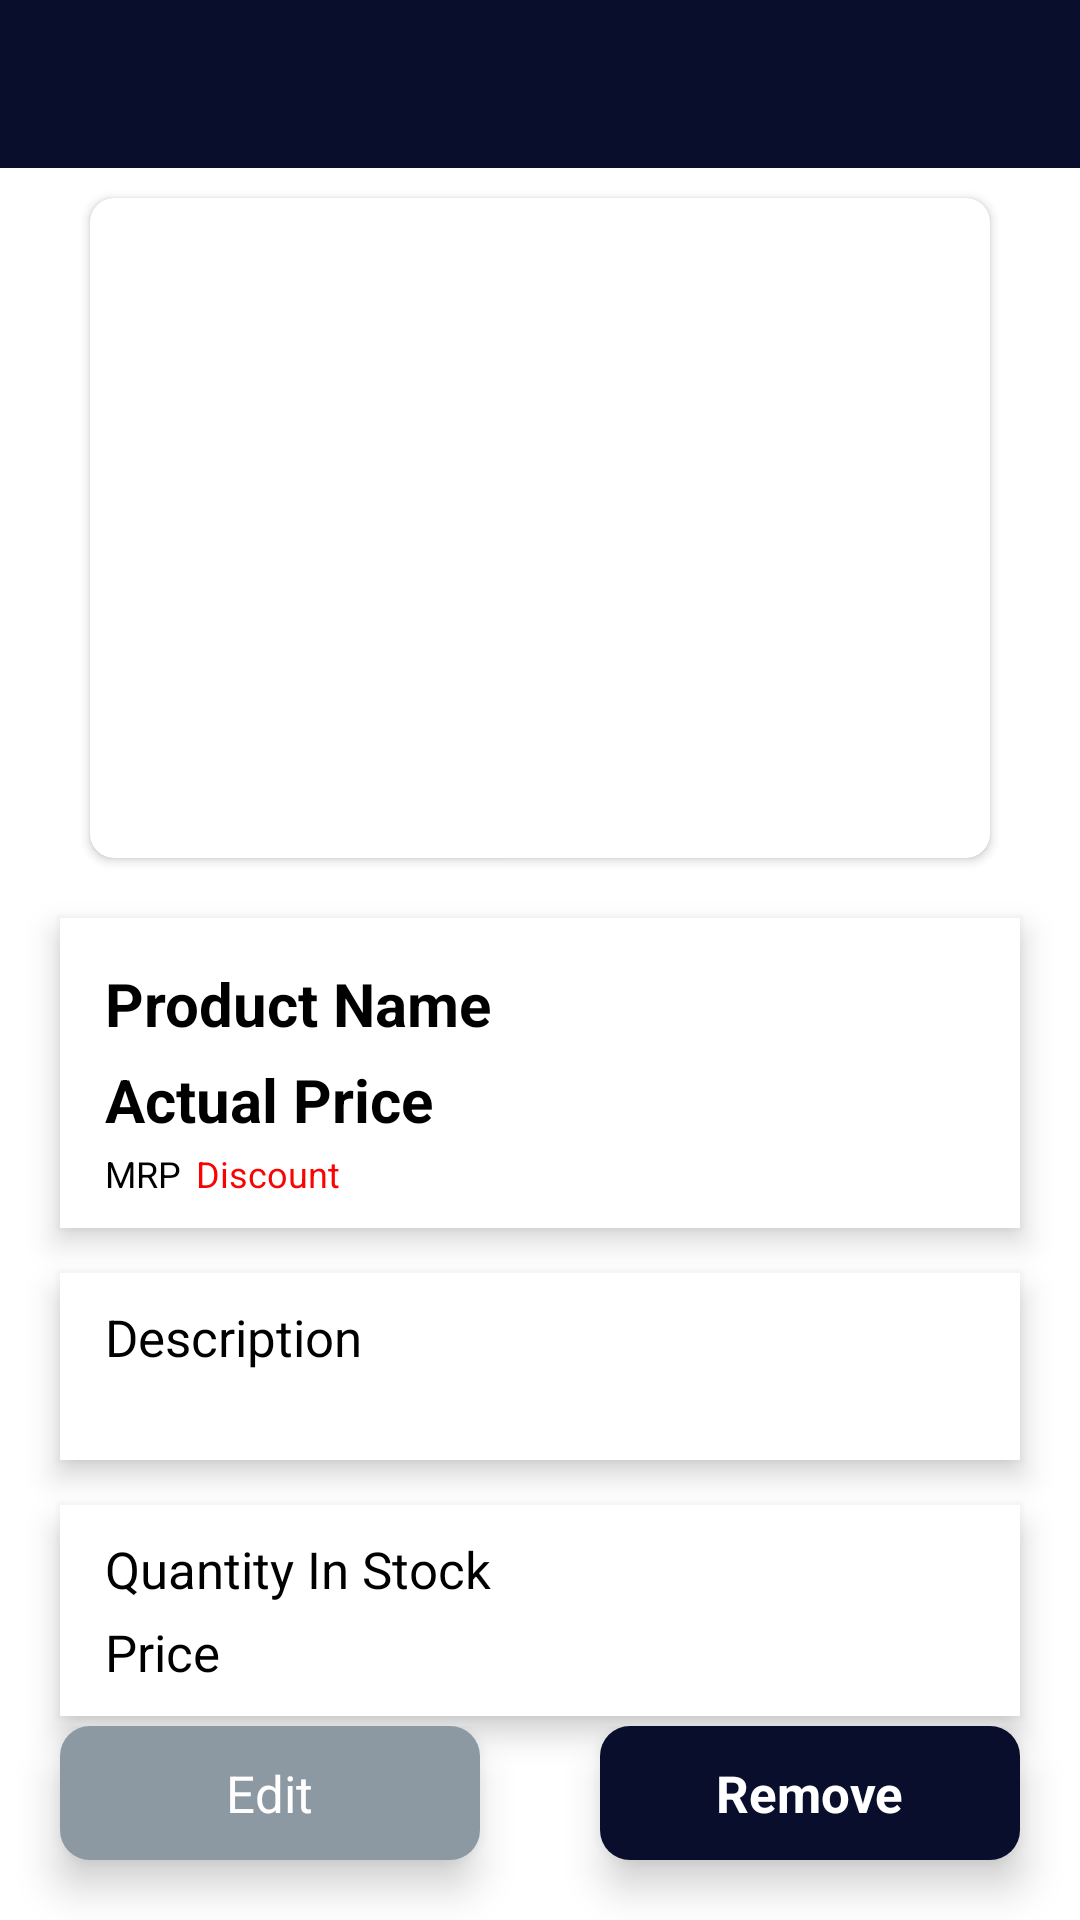

The Android layout XML behind this screen, and the referenced resources:
<!-- AndroidManifest.xml: application theme Theme.HardwareMart -->
<!-- res/layout/product_detail_activity.xml -->
<?xml version="1.0" encoding="utf-8"?>
<ScrollView android:layout_width="match_parent"
    android:layout_height="match_parent"
    android:layout_above="@+id/ll"
    android:layout_marginBottom="10dp"
    android:fillViewport="true"
    xmlns:android="http://schemas.android.com/apk/res/android">
<RelativeLayout xmlns:android="http://schemas.android.com/apk/res/android"
    xmlns:app="http://schemas.android.com/apk/res-auto"
    xmlns:tools="http://schemas.android.com/tools"
    android:layout_width="match_parent"
    android:layout_height="match_parent"
    android:background="@color/white">
    <androidx.appcompat.widget.Toolbar
        android:id="@+id/homeToolBar"
        android:layout_width="match_parent"
        android:layout_height="?attr/actionBarSize"
        android:layout_alignParentTop="true"
        android:background="@color/blue" />

        <RelativeLayout
            android:layout_width="match_parent"
            android:layout_height="match_parent"
            android:id="@+id/mainRl"
            android:layout_below="@+id/homeToolBar"
            >
            <androidx.cardview.widget.CardView
                android:id="@+id/cv_slider_mainActivity"
                android:layout_width="match_parent"
                android:layout_height="220dp"
                android:backgroundTint="@color/white"
                android:layout_alignParentTop="true"
                android:layout_marginRight="30dp"
                android:layout_marginLeft="30dp"
                android:layout_marginTop="10dp"
                android:layout_marginBottom="20dp"
                app:cardCornerRadius="8dp">
                <ImageView
                    android:layout_width="wrap_content"
                    android:layout_height="200dp"
                    android:backgroundTint="@color/white"
                    android:layout_gravity="center"
                    android:scaleType="fitXY"
                    android:background="@color/white"
                    android:layout_below="@+id/cv_slider_mainActivity"
                    android:id="@+id/ivProductImage"/>


            </androidx.cardview.widget.CardView>
            <RelativeLayout
                android:layout_width="match_parent"
                android:layout_height="wrap_content"
                android:id="@+id/rv1"
                android:padding="10dp"
                android:layout_marginLeft="20dp"
                android:layout_marginRight="20dp"
                android:background="@color/white"
                android:layout_below="@+id/cv_slider_mainActivity"
                android:elevation="6dp">
                <TextView
                    android:id="@+id/tvProductName"
                    android:layout_width="match_parent"
                    android:layout_height="wrap_content"
                    android:text="Product Name"
                    android:textStyle="bold"
                    android:padding="5dp"
                    android:textColor="@color/black"
                    android:textSize="20sp"/>
                <TextView
                    android:id="@+id/tvPrice"
                    android:layout_width="match_parent"
                    android:layout_height="wrap_content"
                    android:textColor="@color/black"
                    android:text="Actual Price"
                    android:textStyle="bold"
                    android:paddingLeft="5dp"
                    android:layout_below="@+id/tvProductName"
                    android:paddingBottom="3dp"
                    android:textSize="20sp"/>
                <TextView
                    android:id="@+id/tvMRP"
                    android:layout_width="wrap_content"
                    android:layout_height="wrap_content"
                    android:textColor="@color/black"
                    android:text="MRP"
                    android:layout_below="@+id/tvPrice"
                    android:paddingLeft="5dp"
                    android:textSize="12dp"/>
                <TextView
                    android:id="@+id/tvDiscount"
                    android:layout_width="wrap_content"
                    android:layout_height="wrap_content"
                    android:textColor="#FA0303"
                    android:text="Discount"
                    android:layout_marginRight="5dp"
                    android:layout_toRightOf="@id/tvMRP"
                    android:layout_below="@+id/tvPrice"
                    android:paddingLeft="5dp"
                    android:textSize="12dp"/>
            </RelativeLayout>
            <RelativeLayout
                android:layout_width="match_parent"
                android:layout_height="wrap_content"
                android:id="@+id/rv2"
                android:padding="10dp"
                android:layout_marginLeft="20dp"
                android:layout_marginRight="20dp"
                android:layout_marginTop="15dp"
                android:background="@color/white"
                android:layout_below="@+id/rv1"
                android:elevation="6dp">
                <TextView
                    android:id="@+id/tvDescription"
                    android:layout_width="wrap_content"
                    android:layout_height="wrap_content"
                    android:textColor="@color/black"
                    android:background="@color/white"
                    android:text="Description"
                    android:lines="2"
                    android:paddingLeft="5dp"
                    android:textSize="17dp"/>
            </RelativeLayout>
            <RelativeLayout
                android:layout_width="match_parent"
                android:layout_height="wrap_content"
                android:id="@+id/rv3"
                android:padding="10dp"
                android:layout_marginTop="15dp"
                android:layout_marginLeft="20dp"
                android:layout_marginRight="20dp"
                android:background="@color/white"
                android:layout_below="@+id/rv2"
                android:elevation="6dp"
                >
                <TextView
                    android:id="@+id/tvQtyInStock"
                    android:layout_width="wrap_content"
                    android:layout_height="wrap_content"
                    android:textColor="@color/black"
                    android:background="@color/white"
                    android:text="Quantity In Stock"
                    android:paddingLeft="5dp"
                    android:textSize="17dp"/>
                <TextView
                    android:id="@+id/tvBrand"
                    android:layout_width="wrap_content"
                    android:layout_height="wrap_content"
                    android:layout_below="@+id/tvQtyInStock"
                    android:text="Price"
                    android:textColor="@color/black"
                    android:paddingLeft="5dp"
                    android:paddingTop="5dp"
                    android:textSize="17dp"/>
            </RelativeLayout>
            <TextView
                android:id="@+id/tvViewComments"
                android:layout_width="wrap_content"
                android:layout_height="wrap_content"
                android:layout_below="@id/rv3"
                android:text="View Comments..."
                android:textColor="@color/black"
                android:paddingLeft="5dp"
                android:paddingTop="5dp"
                android:textSize="14dp"
                android:padding="10dp"
                android:layout_marginLeft="20dp"
                android:layout_marginRight="20dp"
                android:layout_marginTop="15dp"
                android:elevation="6dp"/>
        </RelativeLayout>

    <LinearLayout
        android:layout_width="match_parent"
        android:layout_height="wrap_content"
        android:orientation="horizontal"
        android:id="@+id/ll"
        android:paddingTop="10dp"
        android:layout_alignParentBottom="true"
        android:weightSum="1"
        >
        <RelativeLayout
            android:layout_width="0dp"
            android:layout_height="wrap_content"
            android:layout_marginRight="20dp"
            android:background="@drawable/edit_button"
            android:elevation="8dp"
            android:paddingLeft="5dp"
            android:paddingTop="15dp"
            android:paddingBottom="7dp"
            android:id="@+id/rlBtnEdit"
            android:paddingRight="5dp"
            android:layout_marginLeft="20dp"
            android:layout_marginBottom="20dp"
            android:layout_weight="0.5">
            <TextView
                android:id="@+id/btnEdit"
                android:layout_width="wrap_content"
                android:layout_height="wrap_content"
                android:text="Edit"
                android:layout_weight="0.5"
                android:textColor="@color/white"
                android:textSize="17dp"
                android:layout_centerInParent="true"
                android:layout_marginRight="10dp"
                />
        </RelativeLayout>
        <RelativeLayout
            android:id="@+id/rlBtnRemove"
            android:layout_width="0dp"
            android:layout_height="wrap_content"
            android:layout_marginRight="20dp"
            android:background="@drawable/remove_button"
            android:elevation="8dp"
            android:paddingLeft="5dp"
            android:paddingTop="15dp"
            android:paddingBottom="7dp"
            android:paddingRight="5dp"
            android:layout_marginLeft="20dp"
            android:layout_marginBottom="20dp"
            android:layout_weight="0.5">
            <TextView
                android:id="@+id/btnRemove"
                android:layout_width="wrap_content"
                android:layout_height="wrap_content"
                android:text="Remove"
                android:layout_weight="0.5"
                android:background="@drawable/remove_button"
                android:layout_centerInParent="true"
                android:textColor="@color/white"
                android:textStyle="bold"
                android:textSize="17dp"
                />
        </RelativeLayout>
    </LinearLayout>

</RelativeLayout>
</ScrollView>
<!-- resources referenced by this layout -->
<resources>
  <color name="black">#FF000000</color>
  <color name="blue">#080E2C</color>
  <color name="white">#FFFFFFFF</color>
  <!-- drawable edit_button (drawable) -->
  <?xml version="1.0" encoding="utf-8"?>
  <shape android:shape="rectangle"  xmlns:android="http://schemas.android.com/apk/res/android">
      <stroke android:color="@color/white"/>
      <corners android:radius="10dp"/>
      <solid android:color="@color/grey"/>
  
  </shape>
  <!-- drawable remove_button (drawable) -->
  <?xml version="1.0" encoding="utf-8"?>
  <shape android:shape="rectangle"  xmlns:android="http://schemas.android.com/apk/res/android">
      <stroke android:color="@color/white"/>
      <corners android:radius="10dp"/>
      <solid android:color="@color/blue"/>
  
  </shape>
  <style name="Theme.HardwareMart" parent="Theme.MaterialComponents.NoActionBar">
          
          <item name="colorPrimary">@color/blue</item>
          <item name="colorPrimaryVariant">@color/purple_700</item>
          <item name="colorOnPrimary">@color/white</item>
          
          <item name="colorSecondary">@color/white</item>
          <item name="colorSecondaryVariant">@color/teal_700</item>
          <item name="colorOnSecondary">@color/black</item>
          
          <item name="android:statusBarColor" tools:targetApi="l">?attr/colorPrimaryVariant</item>
          
      </style>
  <color name="grey">#8C99A3</color>
  <color name="purple_700">#FF3700B3</color>
  <color name="teal_700">#FF018786</color>
</resources>
